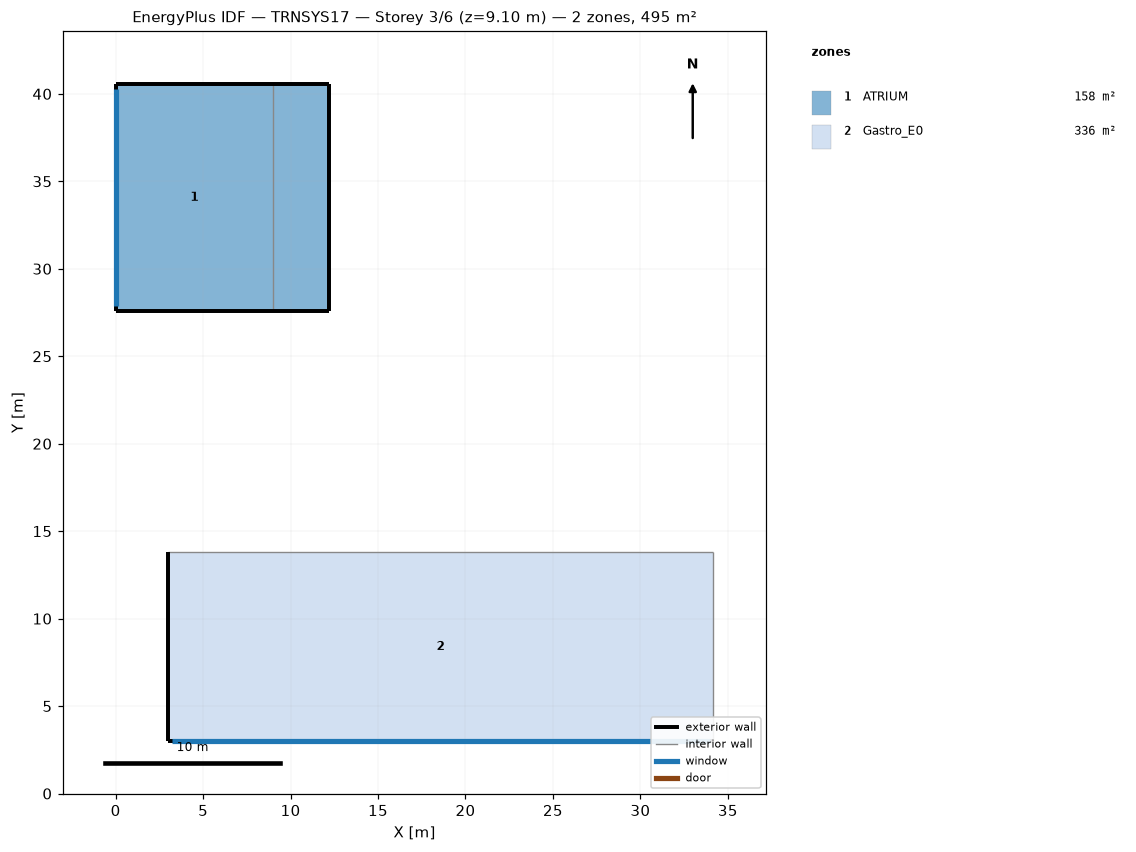
=== STOREY PLAN SPEC (per zone: floor XY polygon, exterior-wall plan segments, windows/doors) ===
zone 1: ATRIUM  (158.2 m²)
  floor: (9.00, 40.57) (9.00, 27.57) (0.00, 27.57) (0.00, 40.57)
  floor: (12.17, 40.57) (12.17, 27.57) (9.00, 27.57) (9.00, 40.57)
  exterior wall: (0.00, 27.57) – (12.17, 27.57)  [12.2 m]
  exterior wall: (12.17, 27.57) – (12.17, 40.57)  [13.0 m]
  exterior wall: (12.17, 40.57) – (0.00, 40.57)  [12.2 m]
  exterior wall: (0.00, 40.57) – (0.00, 27.57)  [13.0 m]
    window: (0.00, 40.28) – (0.00, 27.88)  [131.7 m²]
  interior walls: 4
zone 2: Gastro_E0  (336.4 m²)
  floor: (34.17, 13.79) (34.17, 3.00) (2.98, 3.00) (2.98, 13.79)
  exterior wall: (2.98, 3.00) – (34.17, 3.00)  [31.2 m]
    window: (3.20, 3.00) – (33.97, 3.00)  [110.5 m²]
  exterior wall: (2.98, 13.79) – (2.98, 3.00)  [10.8 m]
  interior walls: 2

=== DERIVED (storey summary) ===
Building: TRNSYS17
Storey: 3 of 6  (floor level z = 9.10 m)
Storey gross floor area: 494.6 m²
Zones on this storey: 2
  - ATRIUM: floor 158.2 m²; exterior wall 50.3 m (567.1 m²); 1 window(s) 131.7 m²; WWR 23.2%
  - Gastro_E0: floor 336.4 m²; exterior wall 42.0 m (167.9 m²); 1 window(s) 110.5 m²; WWR 65.8%
Zone adjacency: (none detected)